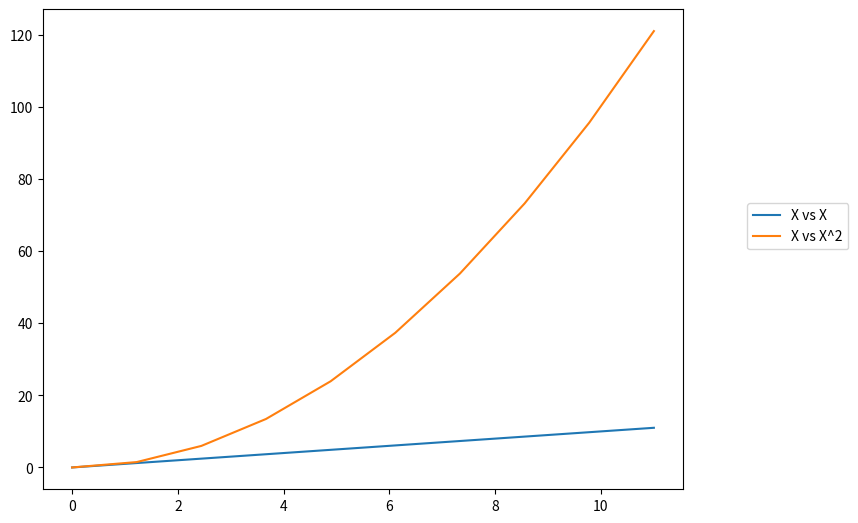

The script that saved this image:
import numpy as np
import matplotlib.pyplot as plt

x = np.linspace(0,11,10)
fig = plt.figure(dpi=100)

ax = fig.add_axes([0,0,1,1])

ax.plot(x,x,label= "X vs X")
ax.plot(x,x**2,label = "X vs X^2")
#ax.legend(loc = "lower left") #loc = "place to locate" yaparsak legend değerini istediğimiz yere göndeririz
#ax.legend(loc = 0) # This loc code will find best locate for the legend
ax.legend(loc = (1.1,0.5)) # We have made legend out of graph but this can not display in pycharm we can see in jupter notebook
plt.show()
